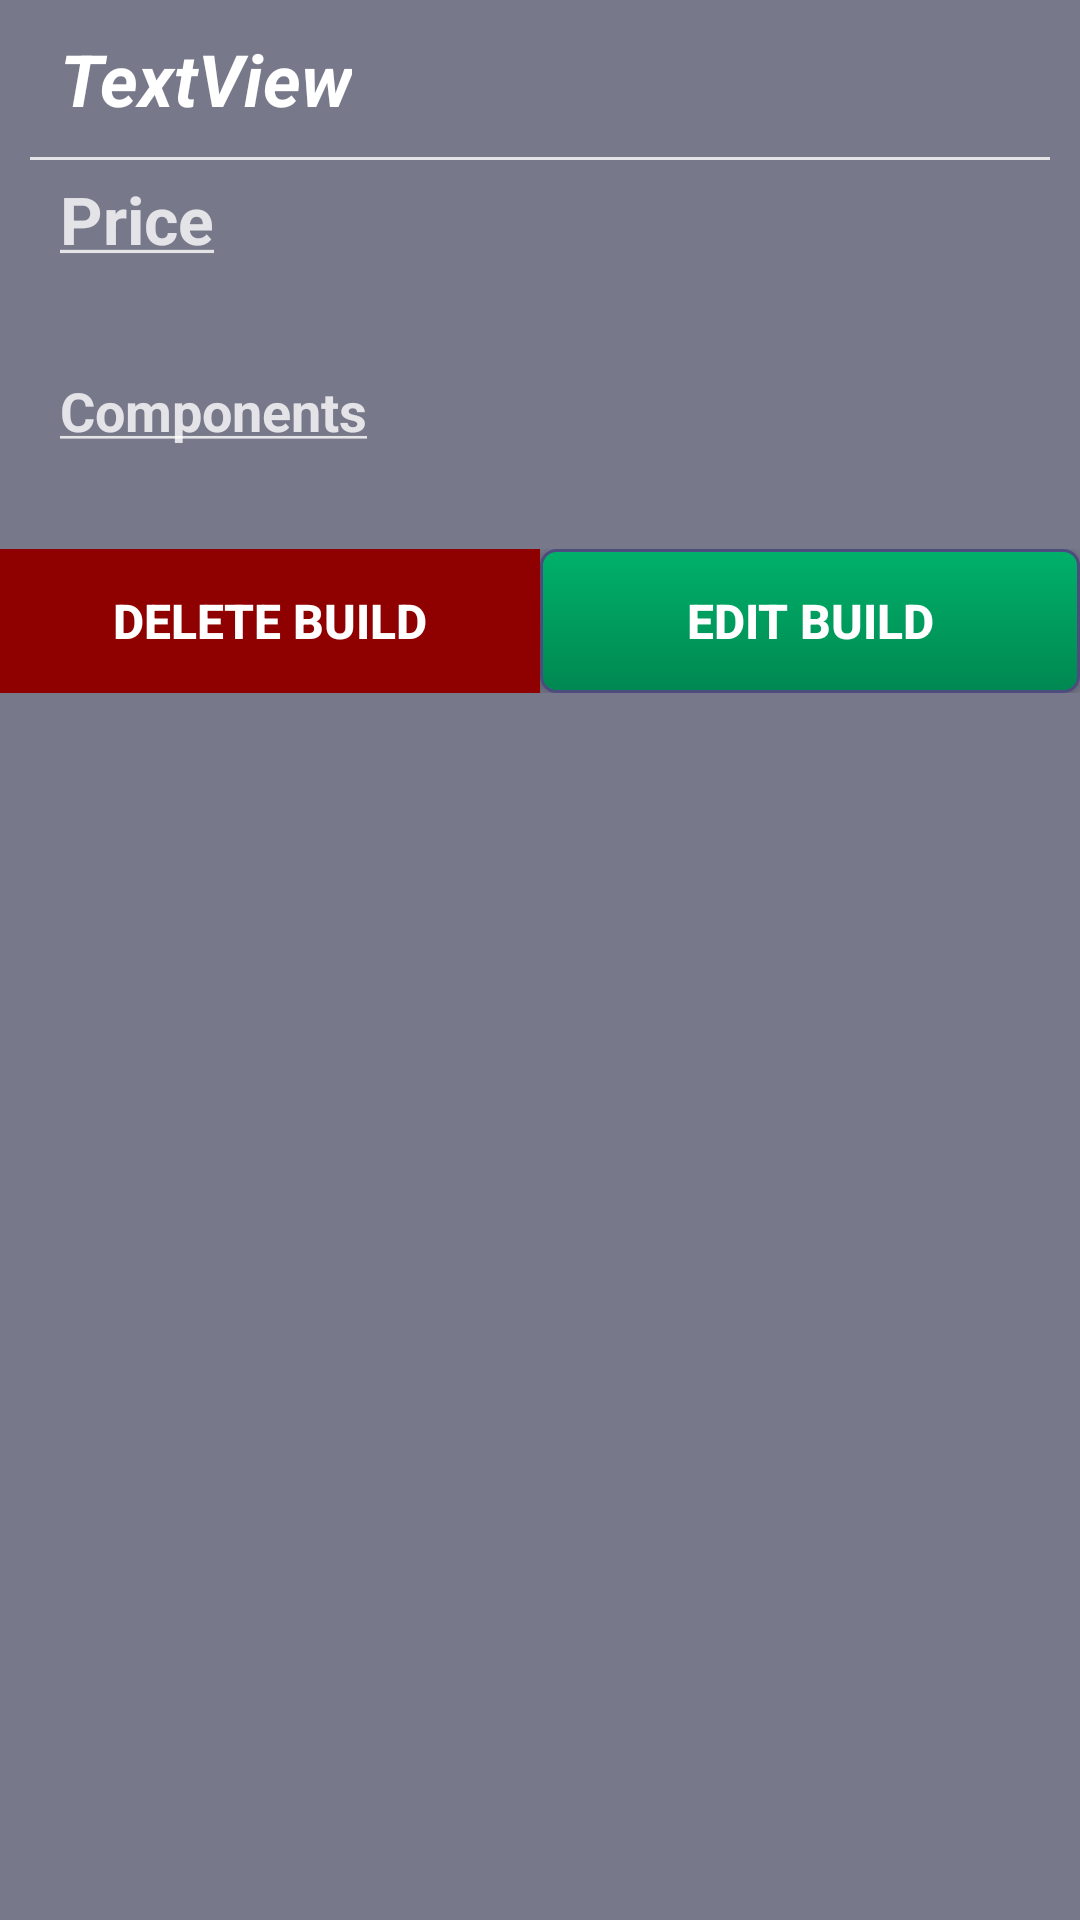

Layout XML and referenced resources for this Android screen:
<!-- AndroidManifest.xml: application theme AppTheme -->
<!-- res/layout/saved_builds_selection.xml -->
<?xml version="1.0" encoding="utf-8"?>
<androidx.constraintlayout.widget.ConstraintLayout
    xmlns:android="http://schemas.android.com/apk/res/android" android:layout_width="match_parent"
    android:layout_height="wrap_content"
    android:layout_margin='5dp'
    android:background="#B340445c">

    <LinearLayout
        android:layout_width="match_parent"
        android:layout_height="match_parent"
        android:orientation="vertical">

        <LinearLayout
            android:layout_width="match_parent"
            android:layout_height="wrap_content"
            android:orientation="vertical">


            <TextView
                android:id="@+id/build_name"
                android:layout_width="wrap_content"
                android:layout_height="wrap_content"
                android:layout_weight="1"
                android:layout_margin="10dp"
                android:paddingLeft="10dp"
                android:textColor="#FFFFFF"
                android:textSize="24sp"
                android:textStyle="bold|italic"
                android:text="TextView" />

            <View
                android:layout_width="match_parent"
                android:layout_height="1dp"
                android:layout_marginLeft="10dp"
                android:layout_marginRight="10dp"
                android:background="#CCFFFFFF" />

            <LinearLayout
                android:layout_width="match_parent"
                android:layout_height="match_parent"
                android:layout_weight="1"
                android:layout_margin="5dp"
                android:paddingLeft="15dp"
                android:paddingRight="15dp"
                android:orientation="horizontal">


                <TextView
                    android:layout_width="match_parent"
                    android:layout_height="wrap_content"
                    android:layout_weight=".5"
                    android:text="@string/price"
                    android:textColor="#CCFFFFFF"
                    android:textSize="22sp"
                    android:textStyle="bold" />

            </LinearLayout>


            <TextView
                android:id="@+id/totalPrice"
                android:layout_width="match_parent"
                android:layout_height="wrap_content"
                android:layout_weight=".5"
                android:layout_marginLeft="20dp"
                android:text=""
                android:textColor="#FFFFFF"
                android:textSize="20sp"
                android:textStyle="bold" />

            <TextView
                android:layout_width="match_parent"
                android:layout_height="wrap_content"
                android:layout_weight="1"
                android:textColor="#CCFFFFFF"
                android:padding="5dp"
                android:layout_marginLeft="15dp"
                android:textSize="18sp"
                android:textStyle="bold"
                android:text="@string/parts" />

            <TextView
                android:id="@+id/components"
                android:layout_width="match_parent"
                android:layout_height="wrap_content"
                android:textColor="#FFFFFF"
                android:padding="5dp"
                android:layout_marginLeft="15dp"
                android:textSize="14sp"
                android:textStyle="italic"
                android:layout_weight="1"
                android:text="" />


            <LinearLayout
                android:layout_width="match_parent"
                android:layout_height="wrap_content"
                android:orientation="horizontal">

                <Button
                    android:id="@+id/delete_button"
                    android:layout_width="0dp"
                    android:layout_height="wrap_content"
                    android:layout_weight=".5"
                    android:background="#8F0000"
                    android:textColor="#FFFFFF"
                    android:textSize="16sp"
                    android:textStyle="bold"
                    android:text="Delete Build" />

                <Button
                    android:id="@+id/edit_button"
                    android:layout_width="0dp"
                    android:layout_height="wrap_content"
                    android:layout_weight=".5"
                    android:background="@drawable/build_part_button_green"
                    android:textColor="#FFFFFF"
                    android:textSize="16sp"
                    android:textStyle="bold"
                    android:text="Edit Build" />
            </LinearLayout>
        </LinearLayout>

    </LinearLayout>
</androidx.constraintlayout.widget.ConstraintLayout>
<!-- resources referenced by this layout -->
<resources>
  <!-- drawable build_part_button_green (drawable) -->
  <?xml version="1.0" encoding="utf-8"?>
  <selector xmlns:android="http://schemas.android.com/apk/res/android" >
      <item android:state_pressed="true" >
          <shape android:shape="rectangle"  >
              <corners android:radius="5dp" />
              <stroke android:width="1dip" android:color="#4C4D7E" />
              <gradient android:angle="-90" android:startColor="#00B16A" android:endColor="#008851"  />
          </shape>
      </item>
      <item android:state_focused="true">
          <shape android:shape="rectangle"  >
              <corners android:radius="5dp" />
              <stroke android:width="1dip" android:color="#00B16A" />
              <solid android:color="#4C4D7E"/>
          </shape>
      </item>
      <item >
          <shape android:shape="rectangle"  >
              <corners android:radius="5dp" />
              <stroke android:width="1dip" android:color="#4C4D7E" />
              <gradient android:angle="-90" android:startColor="#00B16A" android:endColor="#008851" />
          </shape>
      </item>
  </selector>
  <string name="parts"><u>Components</u></string>
  <string name="price"><u>Price</u></string>
  <style name="AppTheme" parent="Theme.AppCompat.Light.DarkActionBar">
          
          <item name="colorPrimary">@color/primaryBackground</item>
          <item name="colorPrimaryDark">@color/primaryBackground</item>
          <item name="colorAccent">@color/colorAccent</item>
      </style>
  <color name="primaryBackground">#191b2b</color>
  <color name="colorAccent">#03DAC5</color>
</resources>
